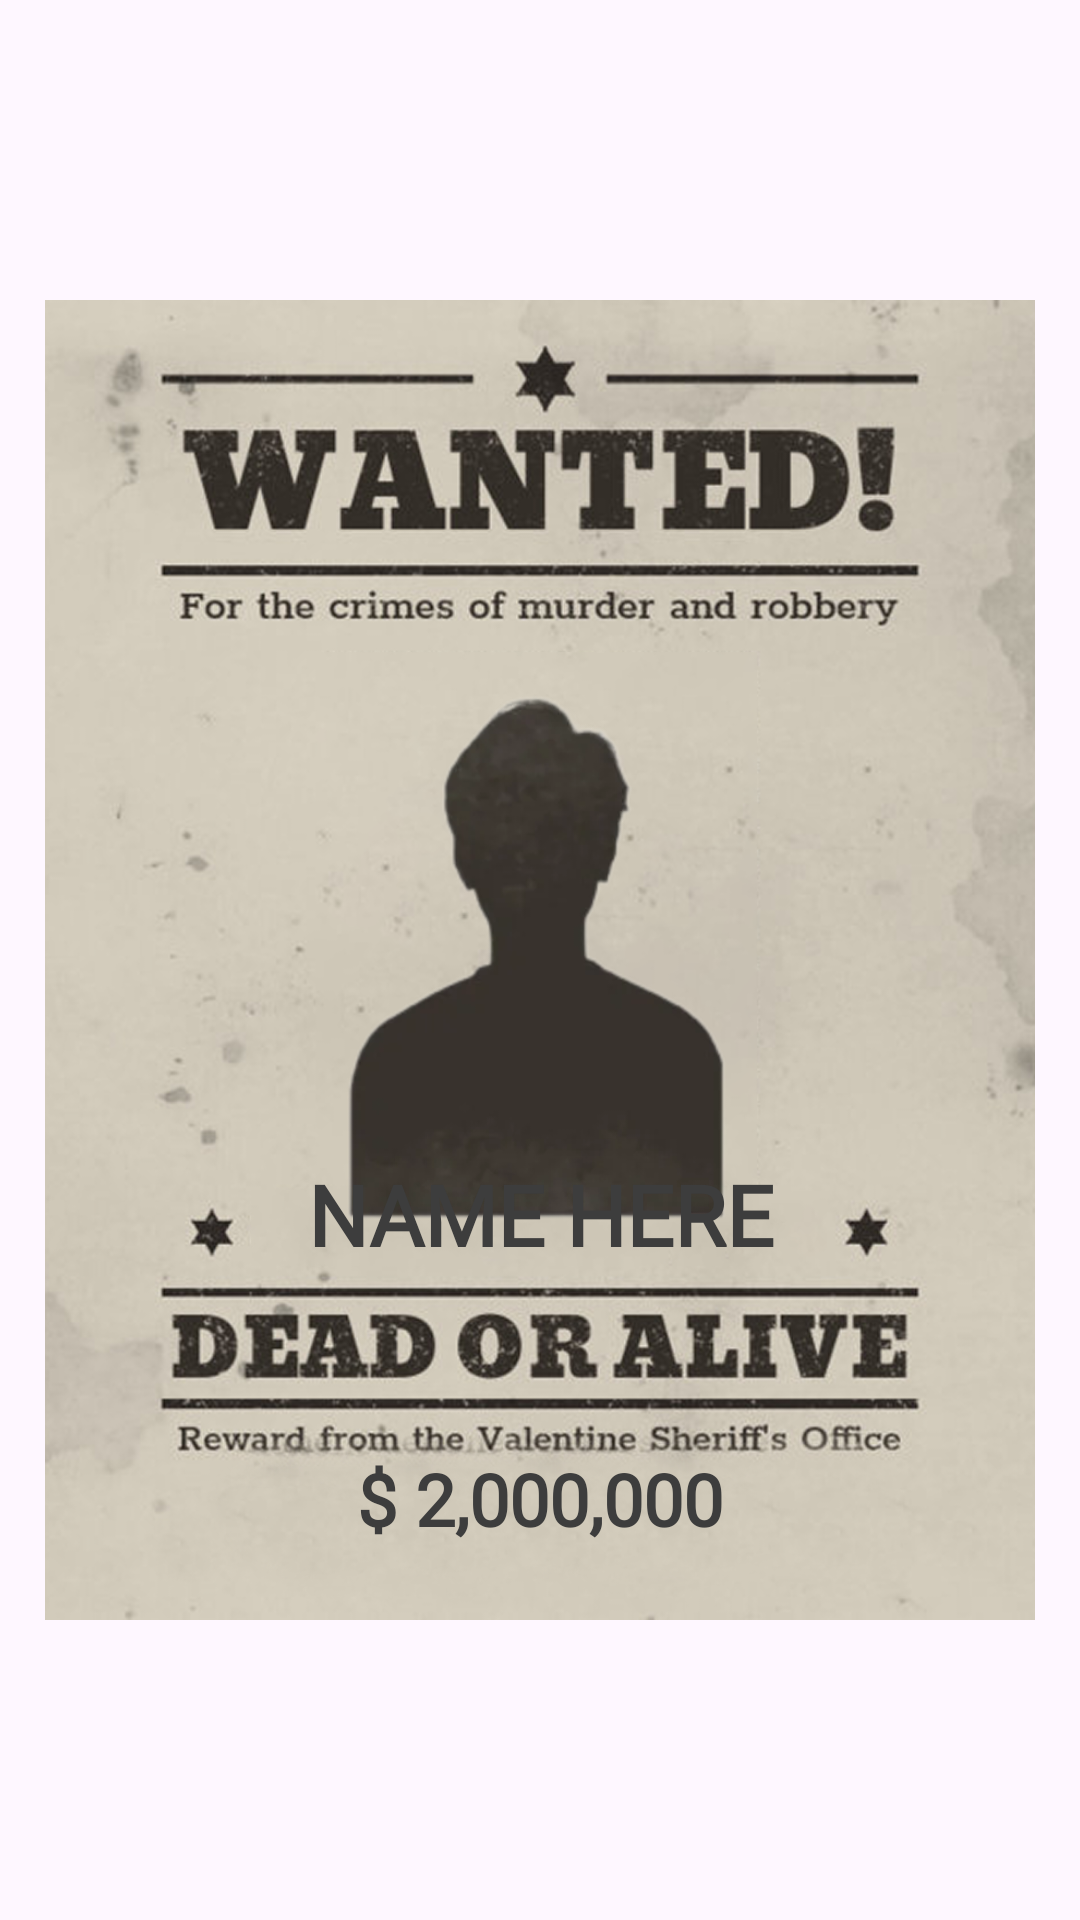

The Android layout XML behind this screen, and the referenced resources:
<!-- AndroidManifest.xml: application theme Theme.BaseProject -->
<!-- res/layout/layout_poster_template_14.xml -->
<?xml version="1.0" encoding="utf-8"?>
<androidx.constraintlayout.widget.ConstraintLayout
    xmlns:android="http://schemas.android.com/apk/res/android"
    xmlns:app="http://schemas.android.com/apk/res-auto"
    xmlns:tools="http://schemas.android.com/tools"
    android:id="@+id/layoutPosterContent"
    android:layout_width="match_parent"
    android:layout_height="wrap_content"
    android:clipChildren="false"
    android:clipToPadding="false">

    
    <ImageView
        android:id="@+id/imgTemplateShadow"
        android:layout_width="0dp"
        android:layout_height="0dp"
        android:layout_marginStart="-50dp"
        android:layout_marginTop="-50dp"
        android:layout_marginEnd="-50dp"
        android:layout_marginBottom="-50dp"
        android:padding="50dp"
        android:scaleType="fitXY"
        android:visibility="gone"
        android:layerType="hardware"
        android:clipToPadding="false"
        app:layout_constraintTop_toTopOf="parent"
        app:layout_constraintBottom_toBottomOf="parent"
        app:layout_constraintStart_toStartOf="parent"
        app:layout_constraintEnd_toEndOf="parent" />

    <ImageView
        android:id="@+id/imgTemplate"
        android:layout_width="0dp"
        android:layout_height="0dp"
        android:scaleType="fitXY"
        android:src="@drawable/template"
        android:layout_margin="15dp"

        tools:src="@drawable/template_14_preview"
        app:layout_constraintDimensionRatio="H,3:4"
        app:layout_constraintTop_toTopOf="parent"
        app:layout_constraintStart_toStartOf="parent"
        app:layout_constraintEnd_toEndOf="parent"
        app:layout_constraintBottom_toBottomOf="parent" />

    
    <ImageView
        android:id="@+id/imgAvatarShadow"
        android:layout_width="0dp"
        android:layout_height="0dp"
        android:scaleType="fitXY"
        android:visibility="gone"
        android:layerType="hardware"
        android:clipToPadding="false"
        app:layout_constraintWidth_percent="0.51"
        app:layout_constraintHeight_percent="0.41"
        app:layout_constraintTop_toTopOf="@id/imgAvatar"
        app:layout_constraintBottom_toBottomOf="@id/imgAvatar"
        app:layout_constraintStart_toStartOf="parent"
        app:layout_constraintEnd_toEndOf="parent" />

    
    <ImageView
        android:id="@+id/imgAvatar"
        android:layout_width="0dp"
        android:layout_height="0dp"
        android:scaleType="fitXY"
        android:src="@drawable/avatar"

        app:layout_constraintWidth_percent="0.46"
        app:layout_constraintHeight_percent="0.36"
        app:layout_constraintTop_toTopOf="@id/imgTemplate"
        app:layout_constraintBottom_toBottomOf="@id/imgTemplate"
        app:layout_constraintStart_toStartOf="parent"
        app:layout_constraintEnd_toEndOf="parent"
        app:layout_constraintVertical_bias="0.43" />

    
    <TextView
        android:id="@+id/tvName"
        android:layout_width="0dp"
        android:layout_height="wrap_content"
        android:fontFamily="@font/roboto_bold"
        android:text="NAME HERE"
        android:textColor="#3D3D3D"
        android:textSize="28sp"
        android:textStyle="bold"
        android:gravity="center"
        android:maxLines="1"
        app:layout_constraintTop_toTopOf="@id/imgTemplate"
        app:layout_constraintBottom_toBottomOf="@id/imgTemplate"
        app:layout_constraintStart_toStartOf="@id/guidline"
        app:layout_constraintEnd_toEndOf="@id/guidline1"
        app:layout_constraintVertical_bias="0.71" />

    
    <TextView
        android:id="@+id/tvBounty"
        android:layout_width="wrap_content"
        android:layout_height="wrap_content"
        android:fontFamily="@font/roboto_bold"
        android:text="$ 2,000,000"
        android:textColor="#3D3D3D"
        android:textSize="24sp"
        android:textStyle="bold"
        app:layout_constraintTop_toTopOf="@id/imgTemplate"
        app:layout_constraintBottom_toBottomOf="@id/imgTemplate"
        app:layout_constraintStart_toStartOf="parent"
        app:layout_constraintEnd_toEndOf="parent"
        app:layout_constraintVertical_bias="0.94" />
    <androidx.constraintlayout.widget.Guideline android:layout_width="wrap_content"
        android:layout_height="wrap_content"
        android:orientation="vertical"
        android:id="@+id/guidline"
        app:layout_constraintGuide_percent="0.1"
        />
    <androidx.constraintlayout.widget.Guideline android:layout_width="wrap_content"
        android:layout_height="wrap_content"
        android:orientation="vertical"
        android:id="@+id/guidline1"
        app:layout_constraintGuide_percent="0.9"
        />

</androidx.constraintlayout.widget.ConstraintLayout>
<!-- resources referenced by this layout -->
<resources>
  <!-- drawable avatar: webp bitmap (drawable, 10110 bytes) -->
  <!-- drawable template: png bitmap (drawable, 671196 bytes) -->
  <!-- drawable template_14_preview: webp bitmap (drawable, 19164 bytes) -->
  <style name="Theme.BaseProject" parent="Base.Theme.BaseProject" />
  <style name="Base.Theme.BaseProject" parent="Theme.Material3.DayNight.NoActionBar">
          <item name="android:windowTranslucentStatus">false</item>
          <item name="android:statusBarColor">@android:color/transparent</item>
          <item name="android:windowTranslucentNavigation">false</item>
          <item name="android:fitsSystemWindows">false</item>
      </style>
</resources>
